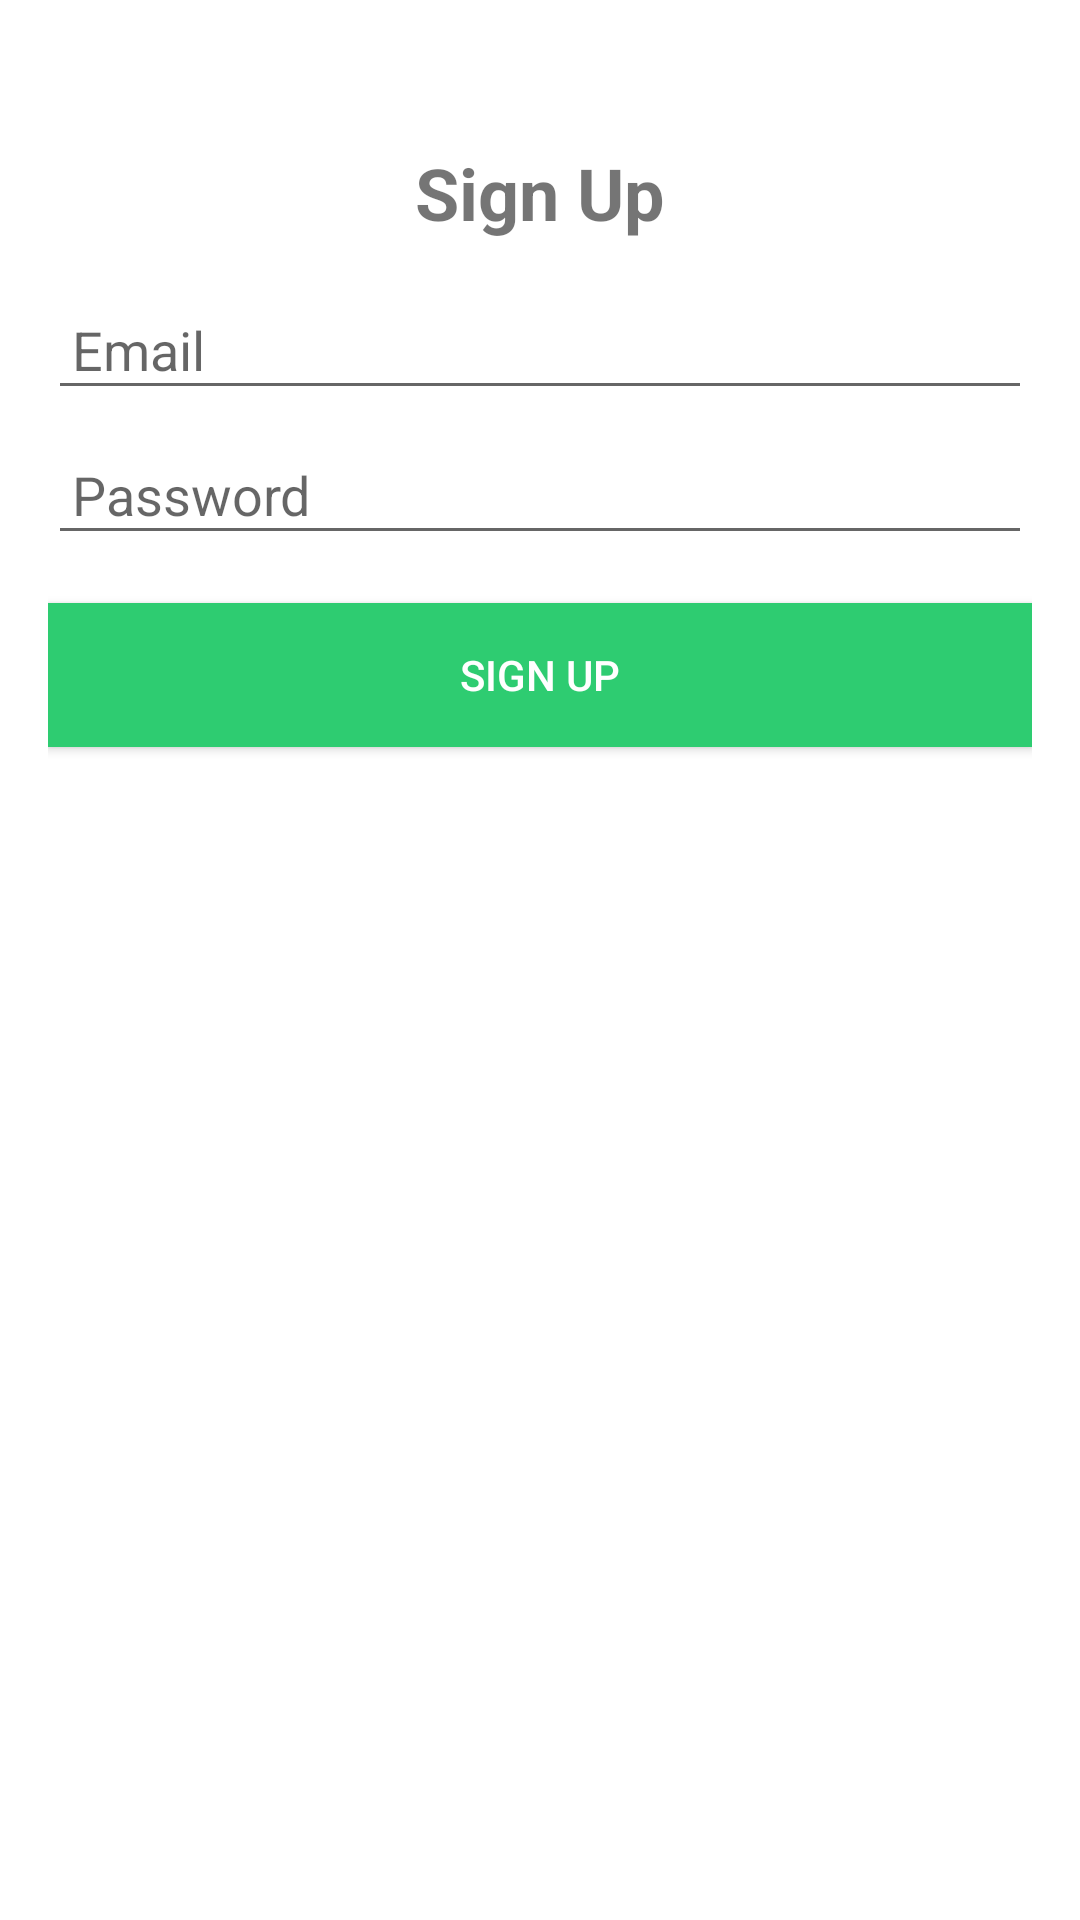

Layout XML and referenced resources for this Android screen:
<!-- AndroidManifest.xml: application theme Theme.HealthProject -->
<!-- res/layout/activity_sign.xml -->
<?xml version="1.0" encoding="utf-8"?>
<RelativeLayout xmlns:android="http://schemas.android.com/apk/res/android"
    android:layout_width="match_parent"
    android:layout_height="match_parent"
    android:padding="16dp"
    android:background="#FFFFFF">

    <TextView
        android:id="@+id/textViewTitleSignUp"
        android:layout_width="wrap_content"
        android:layout_height="wrap_content"
        android:layout_centerHorizontal="true"
        android:layout_marginTop="32dp"
        android:text="Sign Up"
        android:textSize="24sp"
        android:textStyle="bold"/>

    <EditText
        android:id="@+id/editTextEmailSignUp"
        android:layout_width="match_parent"
        android:layout_height="wrap_content"
        android:layout_below="@id/textViewTitleSignUp"
        android:layout_marginTop="16dp"
        android:padding="8dp"
        android:hint="Email"
        android:inputType="textEmailAddress" />

    <EditText
        android:id="@+id/editTextPasswordSignUp"
        android:layout_width="match_parent"
        android:layout_height="wrap_content"
        android:layout_below="@id/editTextEmailSignUp"
        android:layout_marginTop="8dp"
        android:padding="8dp"
        android:hint="Password"
        android:inputType="textPassword" />

    <Button
        android:id="@+id/buttonSignUp"
        android:layout_width="match_parent"
        android:layout_height="wrap_content"
        android:layout_below="@id/editTextPasswordSignUp"
        android:layout_marginTop="16dp"
        android:text="Sign Up"
        android:background="#2ecc71"
        android:textColor="#FFFFFF" />

</RelativeLayout>
<!-- resources referenced by this layout -->
<resources>
  <style name="Theme.HealthProject" parent="Theme.MaterialComponents.DayNight.DarkActionBar">
          
          <item name="colorPrimary">@color/purple_500</item>
          <item name="colorPrimaryVariant">@color/purple_700</item>
          <item name="colorOnPrimary">@color/white</item>
          
          <item name="colorSecondary">@color/teal_200</item>
          <item name="colorSecondaryVariant">@color/teal_700</item>
          <item name="colorOnSecondary">@color/black</item>
          
          <item name="android:statusBarColor">?attr/colorPrimaryVariant</item>
          
      </style>
  <!-- not gathered from this repository: default colours our renderer supplied (Android Studio template values) -->
  <color name="purple_500">#FF6200EE</color>
  <color name="purple_700">#FF3700B3</color>
  <color name="teal_200">#FF03DAC5</color>
  <color name="teal_700">#FF018786</color>
  <color name="black">#FF000000</color>
  <color name="white">#FFFFFFFF</color>
</resources>
